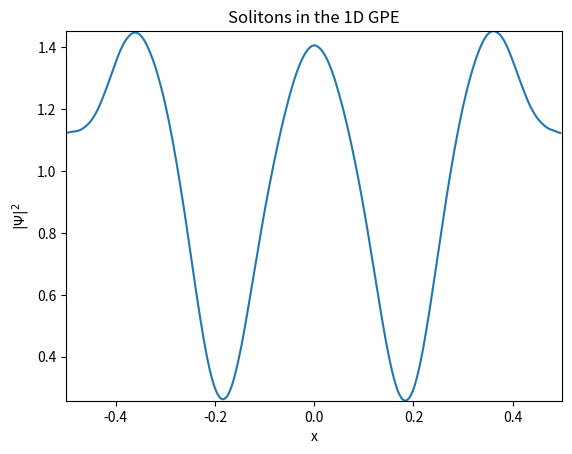

Reproduce this figure in Python.
import numpy as np
import matplotlib.pyplot as plt
import matplotlib.animation as animation




#simulation parameters
#############################


L = 1.0                              #length of lattice
N = 256                             #number of lattice points
x = np.linspace(-L/2, L/2, N, endpoint=False)              #lattice
dx = L/N                    #lattice spacing   
dt = 1e-5                             #timestep
psi = np.zeros(N, dtype=np.complex64)                   #initialized wave function
sigma = 1./12.                             #gaussian width
k = 2 * np.pi * np.fft.fftfreq(n = N, d  = dx)  / L    #lattice in fourier space, positive k first, then negative k
g = -1.0                            #nonlinear coefficient
v = 10. #soliton velocity

    
#function to compute norm

def get_norm(psi):
    norm = 0
    for i in range(len(psi)):
        norm += dx * abs(psi[i])**2
    return norm


#initalize function as a gaussian

#psi = 1/(np.sqrt(2 * np.pi) * sigma) * np.exp(-x**2 / 2 / sigma**2) 


#initalize function as a soliton

psi = 1/np.cosh(10*x)

norm = get_norm(psi)

psi = psi/np.sqrt(norm)

#linear time step 

def linear_timestep(psi, dt):
    psi = np.fft.fft(psi) #go to fourier space
    
    psi = psi * np.exp(-1.0j * k**2 * dt / 2) #in fourier space, do the timestep corresponding to kinetic term of GPE
    
    psi = np.fft.ifft(psi) #back to real space
    
    psi[-1] = psi[0]  #periodic boundary condition
    
    norm = get_norm(psi)
    
    psi = psi/np.sqrt(norm) #normalize
    
    return psi


#nonlinear timestep

def nonlinear_timestep(psi, dt):
    psi = psi * np.exp(1.0j * g * abs(psi)**2 * dt) #perform timestep for nonlinear term in GPE
    
    psi[-1] = psi[0] #periodic boundary conditions
    
    norm = get_norm(psi)
    
    psi = psi/np.sqrt(norm) #normalize
    
    return psi

'''
def linear_timestep(psi, dt):
    psi = psi[:-1]
    psi_k = np.fft.fft(psi)
    psi_k_timestep = np.zeros(len(psi_k), dtype=np.complex64)
    for i in range(len(psi_k)):
        psi_k_timestep[i] = psi_k[i] * np.exp(-1.0j * k[i]**2 * dt / 2)
    psi_timestep = np.fft.ifft(psi_k_timestep)
    norm = get_norm(psi_timestep)
    psi_final = np.append(arr = psi_timestep, values = psi_timestep[0])/np.sqrt(norm)
    return psi_final


#nonlinear time step

def nonlinear_timestep(psi, dt):
    psi = psi[:-1]
    psi_timestep = np.zeros(len(psi), dtype = np.complex64)
    for i in range(len(psi)):
        psi_timestep[i] = psi[i] * np.exp(1.0j * g * abs(psi[i])**2 * dt)
    norm = get_norm(psi_timestep)
    psi_final = np.append(arr = psi_timestep, values = psi_timestep[0])/np.sqrt(norm)
    return psi_final
'''

#split stepping

def split_step(psi, dt):
    psinew1 = linear_timestep(psi, dt)
    psinew2 = nonlinear_timestep(psinew1, dt)
    return psinew2
    

#plot function


for i in range(10000):
    psi = split_step(psi, dt)

fig, ax = plt.subplots()
line, = ax.plot(x, abs(psi)**2)
#steptext = ax.text(- L/2 + 0.05 , (abs(psi).max())**2 + .5, 'Integration step: 0')
plt.xlim(-L/2,L/2)
plt.ylim((abs(psi).min())**2, (abs(psi).max())**2)
plt.xlabel(r'x')
plt.ylabel(r'$|\Psi|^2$')
plt.title('Solitons in the 1D GPE')
#plt.legend()



#animation
'''
steps_per_frame = 4


def animate(i):
    global psi
    for q in range(steps_per_frame):
        psinew = split_step(psi, dt)
        psi = psinew
    line.set_ydata(abs(psi)**2)
    #steptext.set_text('Integration step: %s'%(i * steps_per_frame))
    return line, 


def init():
    return line,
 
# run animation
 
ani = animation.FuncAnimation(fig, animate, np.arange(1, 1620), init_func=init, interval=25)

 
#FFwriter=animation.FFMpegWriter(fps=60, extra_args=['-vcodec', 'libx264'])
[redacted]

'''
plt.show()
